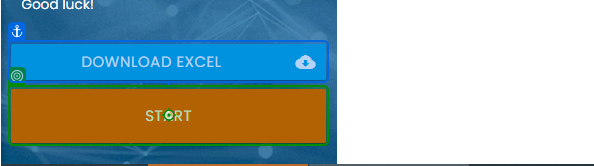
Task: RPA Challenge Demo using tabular data as transaction item with REFramework
Workflow: OpenPage

Step 1: click on the button in window 'Rpa Challenge' (chrome.exe)
